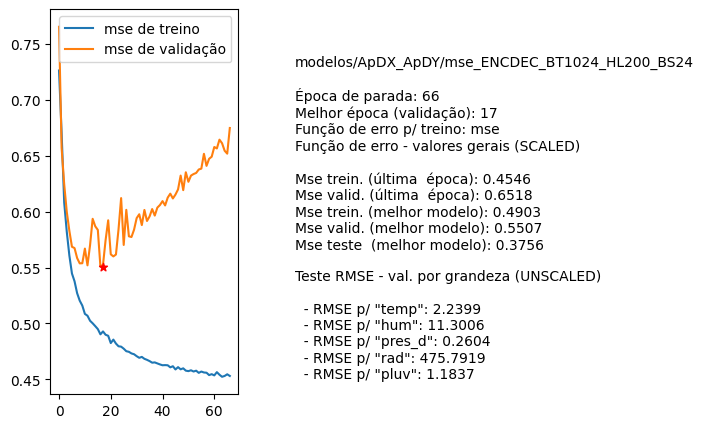

The table this chart was drawn from, first rows:
nome, parada, melhorEpoch, erro_treino_parada, erro_valid_parada, erro_treino_melhor, erro_valid_melhor, erro_teste_melhor, rmse_unscaled_por_grandeza
modelos/ApDX_ApDY/mse_ENCDEC_BT1024_HL20…, 66, 17, 0.4546, 0.6518, 0.4903, 0.5507, 0.3756, ['2.2399', '11.3006', '0.2604', '475.791…
